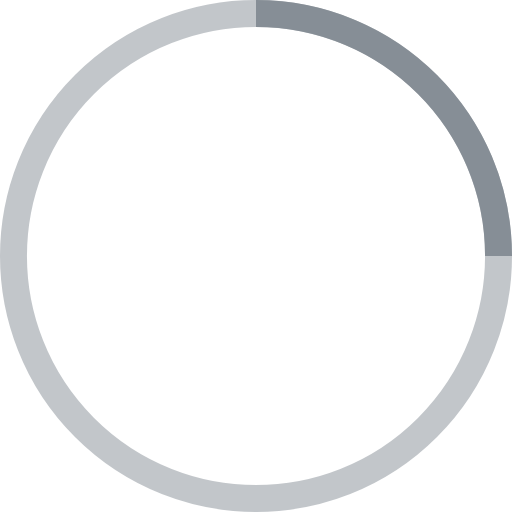
t = 0.00 s
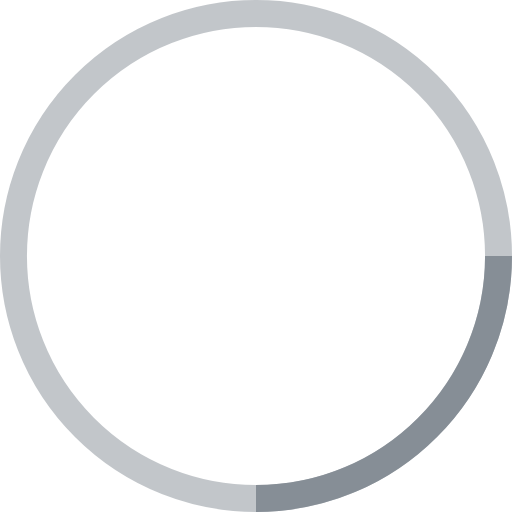
t = 0.25 s
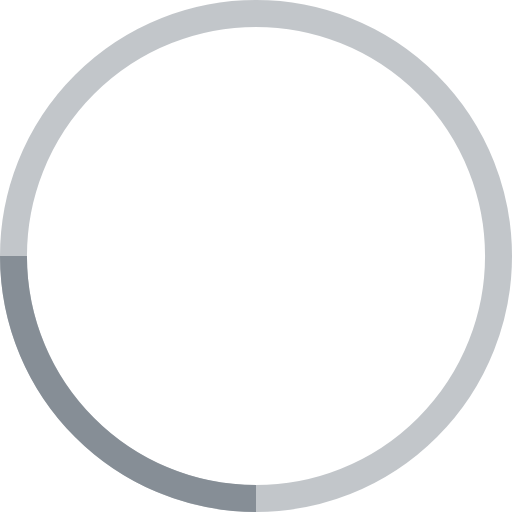
t = 0.50 s
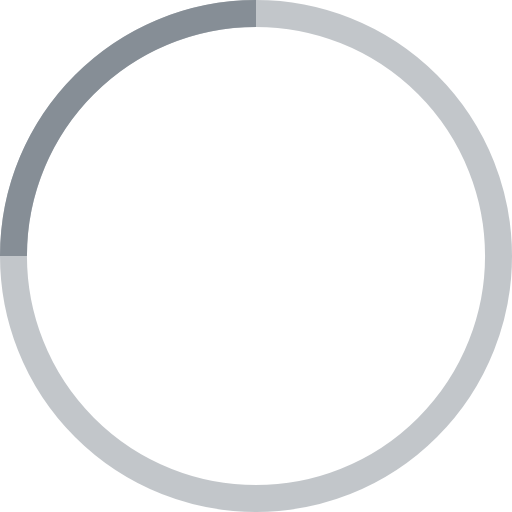
t = 0.75 s

The animated SVG that drew these frames (rendered in a browser with its animation timeline set to each time). Animation: 1 SMIL element (animateTransform=1); one cycle of 1.00 s, repeats indefinitely.

<svg width="38" height="38" viewBox="0 0 38 38" xmlns="http://www.w3.org/2000/svg" stroke="#868e96">
    <g fill="none" fill-rule="evenodd">
        <g transform="translate(1 1)" stroke-width="2">
            <circle stroke-opacity=".5" cx="18" cy="18" r="18"/>
            <path d="M36 18c0-9.94-8.06-18-18-18">
                <animateTransform
                    attributeName="transform"
                    type="rotate"
                    from="0 18 18"
                    to="360 18 18"
                    dur="1s"
                    repeatCount="indefinite"/>
            </path>
        </g>
    </g>
</svg>
